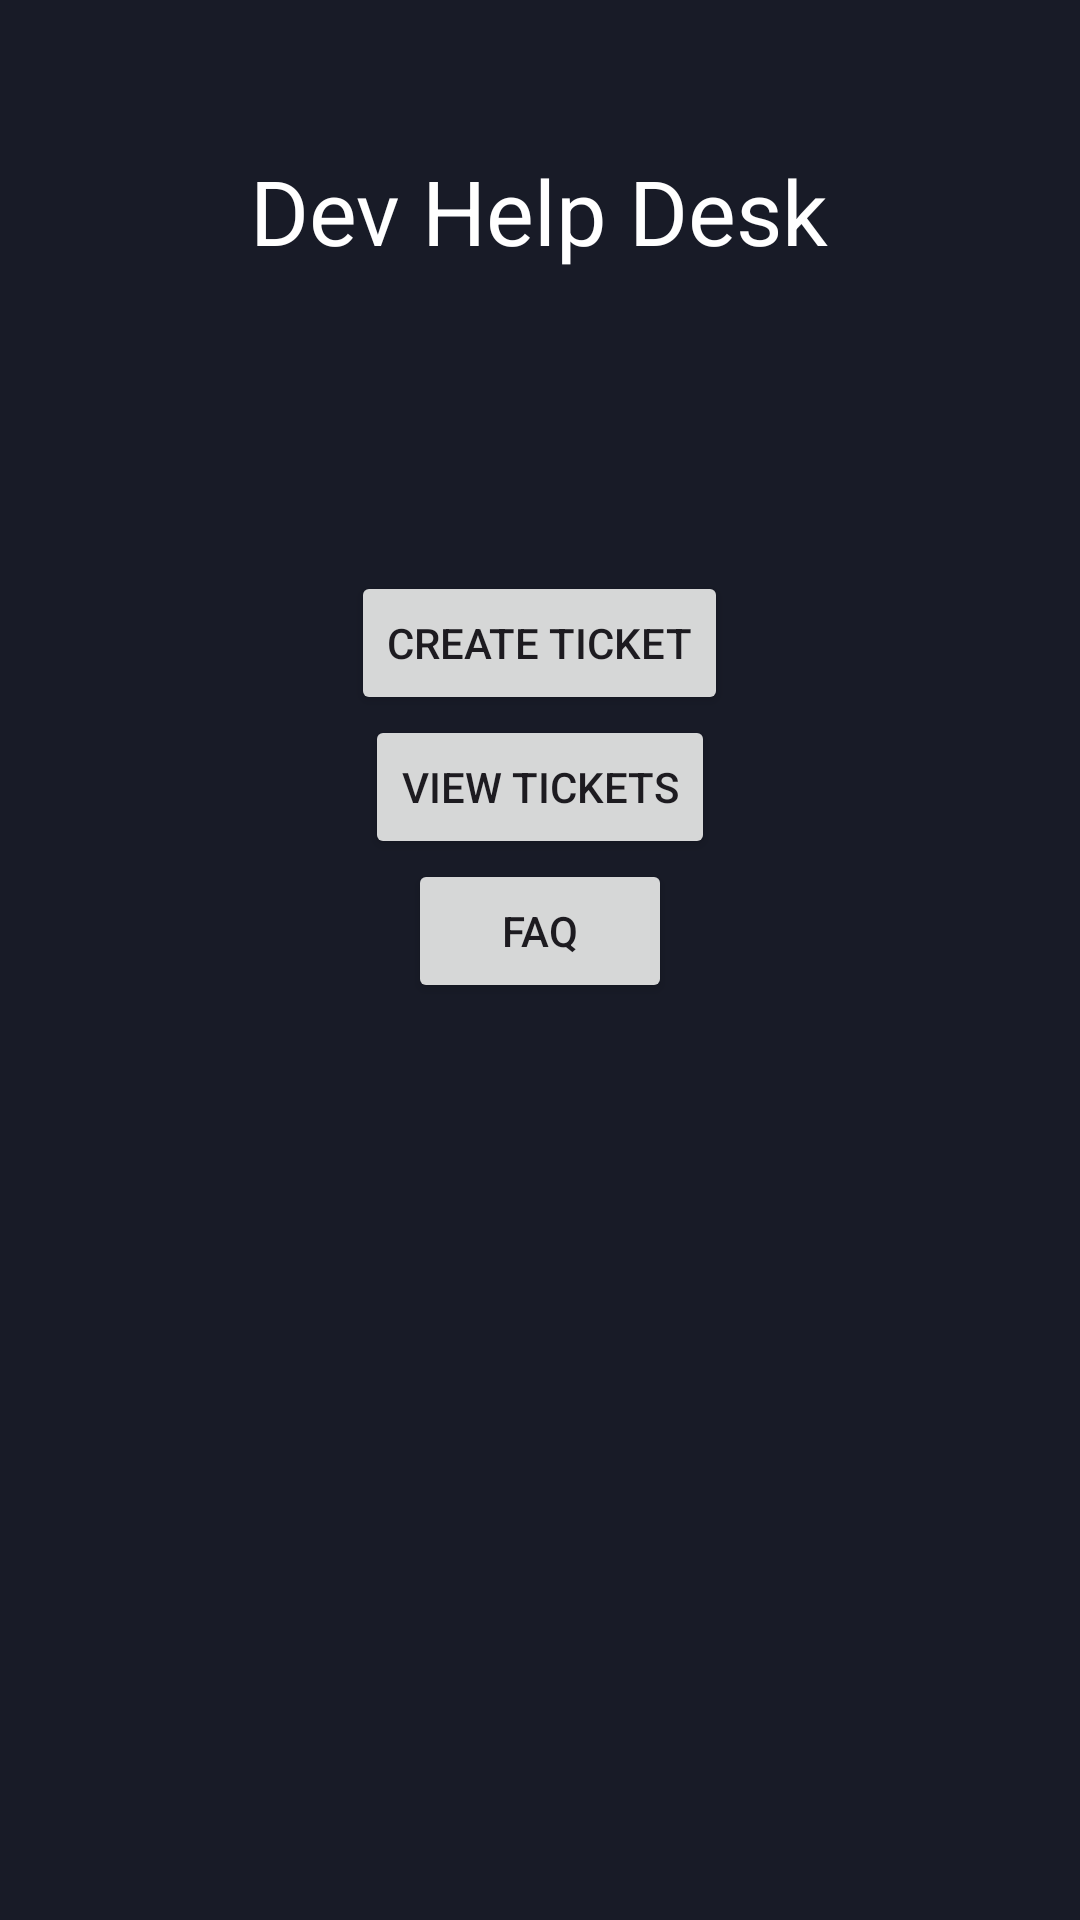

Layout XML and referenced resources for this Android screen:
<!-- AndroidManifest.xml: application theme Theme.SpaceApp -->
<!-- res/layout/activity_dev_help_desk.xml -->
<?xml version="1.0" encoding="utf-8"?>
<RelativeLayout xmlns:android="http://schemas.android.com/apk/res/android"
    android:layout_width="match_parent"
    android:layout_height="match_parent"
    android:background="@color/app_background_color" >

    <TextView
        android:id="@+id/txtDevHelpDesk"
        android:layout_width="wrap_content"
        android:layout_height="wrap_content"
        android:text="Dev Help Desk"
        android:textColor="@color/white"
        android:textSize="30sp"
        android:layout_centerHorizontal="true"
        android:layout_marginTop="50dp"
        android:layout_marginBottom="100dp" />

    <Button
        android:id="@+id/btnCreateTicketDevHelpDesk"
        android:layout_width="wrap_content"
        android:layout_height="wrap_content"
        android:text="Create Ticket"
        android:layout_below="@id/txtDevHelpDesk"
        android:layout_centerHorizontal="true" />

    <Button
        android:id="@+id/btnViewTicketsDevHelpDesk"
        android:layout_width="wrap_content"
        android:layout_height="wrap_content"
        android:text="View Tickets"
        android:layout_below="@id/btnCreateTicketDevHelpDesk"
        android:layout_centerHorizontal="true" />

    <Button
        android:id="@+id/btnFaqDevHelpDesk"
        android:layout_width="wrap_content"
        android:layout_height="wrap_content"
        android:text="FAQ"
        android:layout_below="@id/btnViewTicketsDevHelpDesk"
        android:layout_centerHorizontal="true" />


</RelativeLayout>
<!-- resources referenced by this layout -->
<resources>
  <color name="app_background_color">#181b27</color>
  <color name="white">#FFFFFFFF</color>
  <style name="Theme.SpaceApp" parent="Base.Theme.SpaceApp" />
  <style name="Base.Theme.SpaceApp" parent="Theme.Material3.DayNight.NoActionBar">
          
          
      </style>
</resources>
